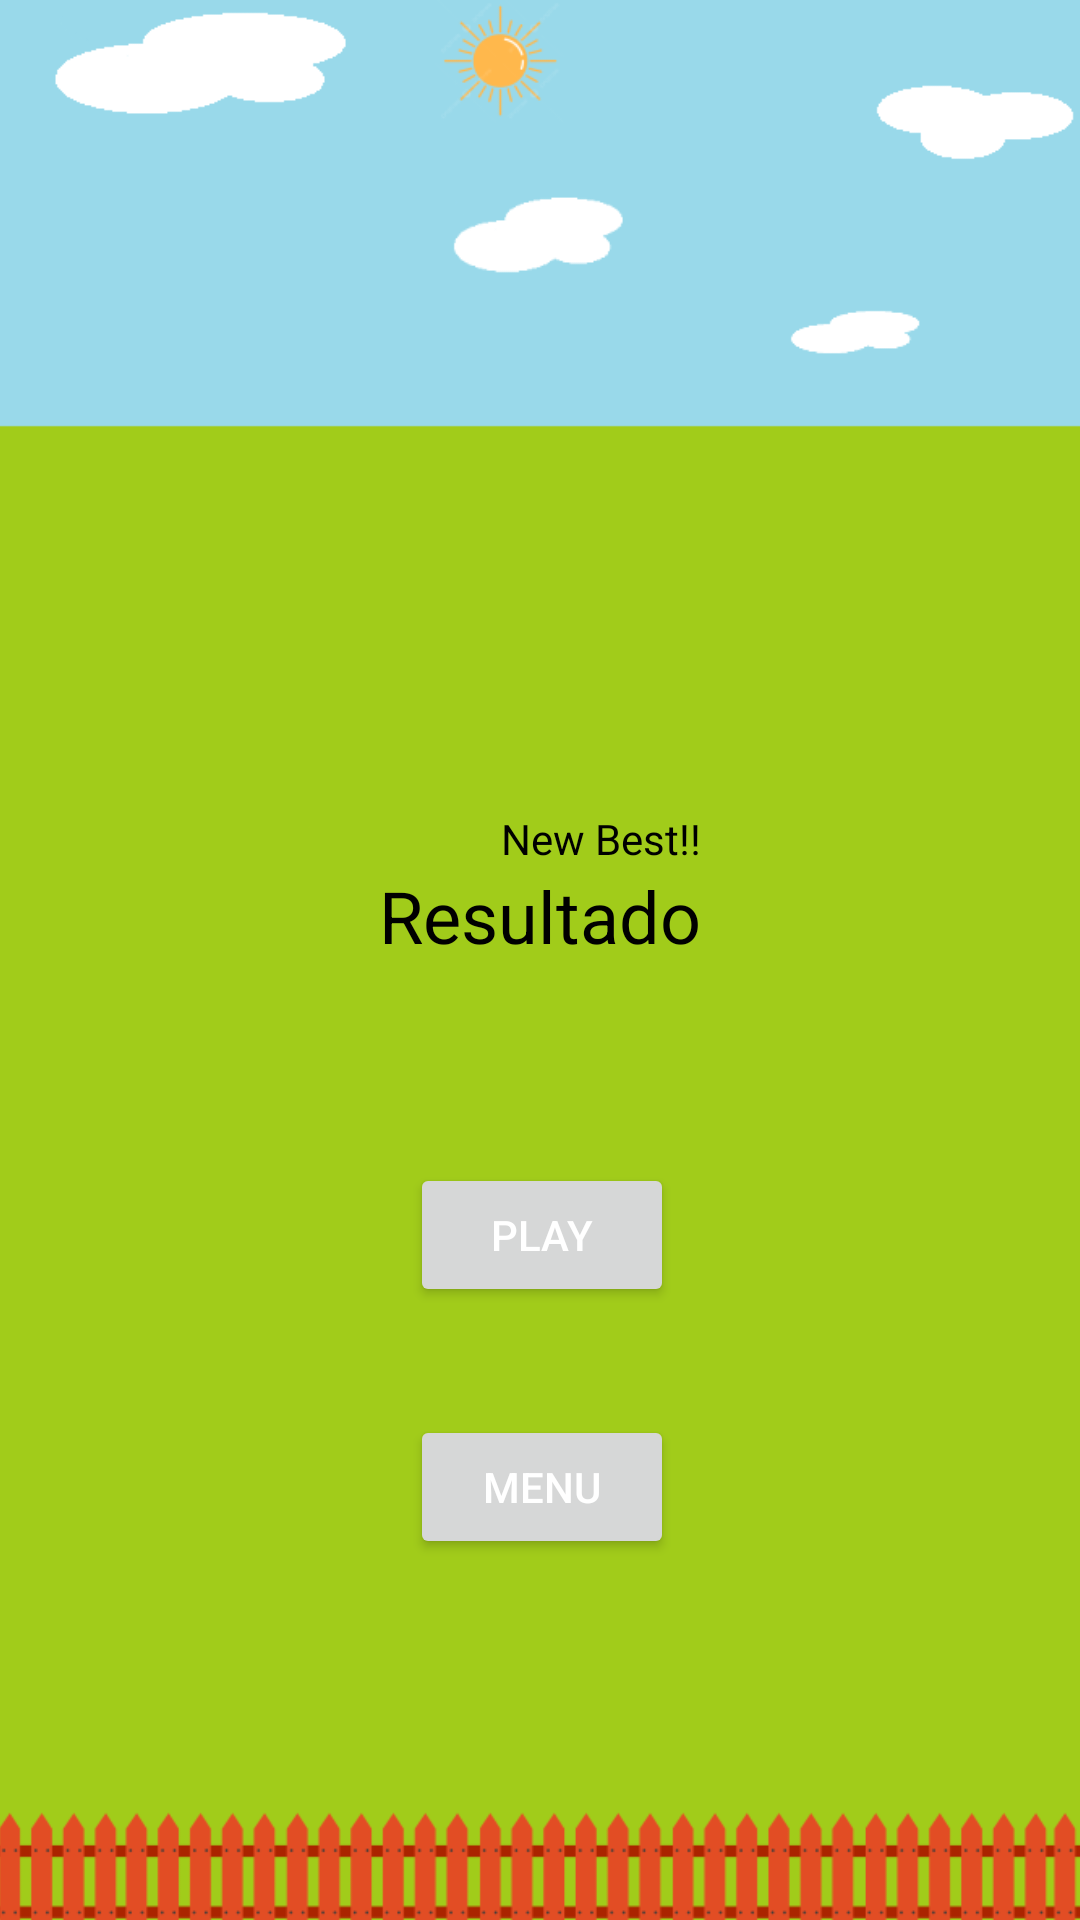

Produce the Android XML layout that renders to this screen, including the resource entries it uses.
<!-- AndroidManifest.xml: application theme Wacamole -->
<!-- res/layout/activity_resultado.xml -->
<?xml version="1.0" encoding="utf-8"?>
<androidx.constraintlayout.widget.ConstraintLayout xmlns:android="http://schemas.android.com/apk/res/android"
    xmlns:app="http://schemas.android.com/apk/res-auto"
    xmlns:tools="http://schemas.android.com/tools"
    android:layout_width="match_parent"
    android:layout_height="match_parent"
    tools:context=".resultado"
    >


    <ImageView
        android:id="@+id/background"
        android:layout_width="0dp"
        android:layout_height="0dp"
        android:scaleType="centerCrop"
        app:layout_constraintBottom_toBottomOf="parent"
        app:layout_constraintEnd_toEndOf="parent"
        app:layout_constraintHorizontal_bias="0.0"
        app:layout_constraintStart_toStartOf="parent"
        app:layout_constraintTop_toTopOf="parent"
        app:layout_constraintVertical_bias="0.0"
        app:srcCompat="@drawable/gamebackground" />

    <Button
        android:id="@+id/toMenu"
        android:layout_width="wrap_content"
        android:layout_height="wrap_content"
        android:text="MENU"
        android:textColor="@color/white"
        app:layout_constraintBottom_toBottomOf="parent"
        app:layout_constraintEnd_toEndOf="parent"
        app:layout_constraintHorizontal_bias="0.502"
        app:layout_constraintStart_toStartOf="parent"
        app:layout_constraintTop_toBottomOf="@+id/result" />

    <Button
        android:id="@+id/toGame"
        android:layout_width="wrap_content"
        android:layout_height="wrap_content"
        android:text="PLAY"
        android:textColor="@color/white"
        app:layout_constraintBottom_toTopOf="@+id/toMenu"
        app:layout_constraintEnd_toEndOf="parent"
        app:layout_constraintHorizontal_bias="0.502"
        app:layout_constraintStart_toStartOf="parent"
        app:layout_constraintTop_toBottomOf="@+id/result" />

    <TextView
        android:id="@+id/result"
        android:layout_width="wrap_content"
        android:layout_height="wrap_content"
        android:text="Resultado"
        android:textSize="24sp"
        android:paddingBottom="30dp"
        android:textColor="@color/black"
        app:layout_constraintBottom_toBottomOf="parent"
        app:layout_constraintEnd_toEndOf="parent"
        app:layout_constraintStart_toStartOf="parent"
        app:layout_constraintTop_toTopOf="@+id/background" />

    <TextView
        android:id="@+id/newBest"
        android:layout_width="wrap_content"
        android:layout_height="wrap_content"
        android:text="New Best!!"
        android:textColor="@color/black"
        app:layout_constraintBottom_toTopOf="@+id/result"
        app:layout_constraintEnd_toEndOf="@+id/result" />

    <ImageView
        android:id="@+id/goTablatop"
        android:layout_width="0dp"
        android:layout_height="wrap_content"
        app:layout_constraintBottom_toTopOf="@+id/newBest"
        app:layout_constraintEnd_toStartOf="@+id/guideline60"
        app:layout_constraintStart_toStartOf="@+id/guideline59"
        app:layout_constraintTop_toTopOf="@+id/guideline58"
        app:srcCompat="@drawable/clasificacion" />

    <androidx.constraintlayout.widget.Guideline
        android:id="@+id/guideline58"
        android:layout_width="wrap_content"
        android:layout_height="wrap_content"
        android:orientation="horizontal"
        app:layout_constraintGuide_percent="0.15" />

    <androidx.constraintlayout.widget.Guideline
        android:id="@+id/guideline59"
        android:layout_width="wrap_content"
        android:layout_height="wrap_content"
        android:orientation="vertical"
        app:layout_constraintGuide_percent="0.35" />

    <androidx.constraintlayout.widget.Guideline
        android:id="@+id/guideline60"
        android:layout_width="wrap_content"
        android:layout_height="wrap_content"
        android:orientation="vertical"
        app:layout_constraintGuide_percent="0.65" />


</androidx.constraintlayout.widget.ConstraintLayout>
<!-- resources referenced by this layout -->
<resources>
  <color name="black">#FF000000</color>
  <color name="white">#FFFFFFFF</color>
  <!-- drawable gamebackground: png bitmap (drawable, 20519 bytes) -->
  <style name="Wacamole" parent="Theme.Material3.Light.NoActionBar">
          <item name="colorPrimary">@color/md_theme_light_primary</item>
          <item name="colorOnPrimary">@color/md_theme_light_onPrimary</item>
          <item name="colorPrimaryContainer">@color/md_theme_light_primaryContainer</item>
          <item name="colorOnPrimaryContainer">@color/md_theme_light_onPrimaryContainer</item>
          <item name="colorSecondary">@color/md_theme_light_secondary</item>
          <item name="colorOnSecondary">@color/md_theme_light_onSecondary</item>
          <item name="colorSecondaryContainer">@color/md_theme_light_secondaryContainer</item>
          <item name="colorOnSecondaryContainer">@color/md_theme_light_onSecondaryContainer</item>
          <item name="colorTertiary">@color/md_theme_light_tertiary</item>
          <item name="colorOnTertiary">@color/md_theme_light_onTertiary</item>
          <item name="colorTertiaryContainer">@color/md_theme_light_tertiaryContainer</item>
          <item name="colorOnTertiaryContainer">@color/md_theme_light_onTertiaryContainer</item>
          <item name="colorError">@color/md_theme_light_error</item>
          <item name="colorErrorContainer">@color/md_theme_light_errorContainer</item>
          <item name="colorOnError">@color/md_theme_light_onError</item>
          <item name="colorOnErrorContainer">@color/md_theme_light_onErrorContainer</item>
          <item name="android:colorBackground">@color/md_theme_light_background</item>
          <item name="colorOnBackground">@color/md_theme_light_onBackground</item>
          <item name="colorSurface">@color/md_theme_light_surface</item>
          <item name="colorOnSurface">@color/md_theme_light_onSurface</item>
          <item name="colorSurfaceVariant">@color/md_theme_light_surfaceVariant</item>
          <item name="colorOnSurfaceVariant">@color/md_theme_light_onSurfaceVariant</item>
          <item name="colorOutline">@color/md_theme_light_outline</item>
          <item name="colorOnSurfaceInverse">@color/md_theme_light_inverseOnSurface</item>
          <item name="colorSurfaceInverse">@color/md_theme_light_inverseSurface</item>
          <item name="colorPrimaryInverse">@color/md_theme_light_inversePrimary</item>
      </style>
  <color name="md_theme_light_primary">#0C6E0B</color>
  <color name="md_theme_light_onPrimary">#FFFFFF</color>
  <color name="md_theme_light_primaryContainer">#9BF988</color>
  <color name="md_theme_light_onPrimaryContainer">#002200</color>
  <color name="md_theme_light_secondary">#236C2D</color>
  <color name="md_theme_light_onSecondary">#FFFFFF</color>
  <color name="md_theme_light_secondaryContainer">#A8F5A6</color>
  <color name="md_theme_light_onSecondaryContainer">#002105</color>
  <color name="md_theme_light_tertiary">#1F6D00</color>
  <color name="md_theme_light_onTertiary">#FFFFFF</color>
  <color name="md_theme_light_tertiaryContainer">#95FB6F</color>
  <color name="md_theme_light_onTertiaryContainer">#052100</color>
  <color name="md_theme_light_error">#BA1A1A</color>
  <color name="md_theme_light_errorContainer">#FFDAD6</color>
  <color name="md_theme_light_onError">#FFFFFF</color>
  <color name="md_theme_light_onErrorContainer">#410002</color>
  <color name="md_theme_light_background">#F8FDFF</color>
  <color name="md_theme_light_onBackground">#001F25</color>
  <color name="md_theme_light_surface">#F8FDFF</color>
  <color name="md_theme_light_onSurface">#001F25</color>
  <color name="md_theme_light_surfaceVariant">#DFE4D8</color>
  <color name="md_theme_light_onSurfaceVariant">#43483F</color>
  <color name="md_theme_light_outline">#73796E</color>
  <color name="md_theme_light_inverseOnSurface">#D6F6FF</color>
  <color name="md_theme_light_inverseSurface">#00363F</color>
  <color name="md_theme_light_inversePrimary">#80DC6F</color>
</resources>
